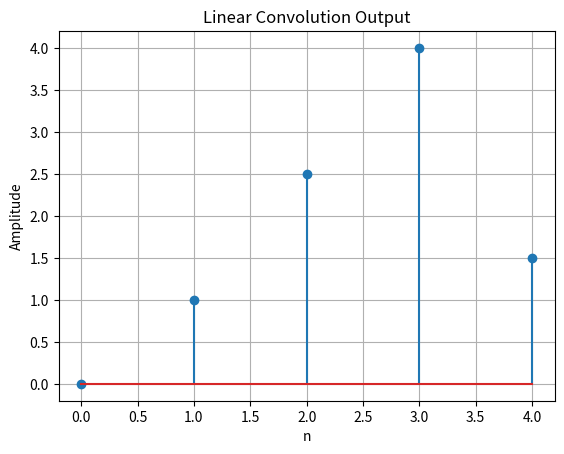

Write the Python code that produced this figure.
import matplotlib.pyplot as plt
import numpy as np

# Input sequences
x = np.array([1, 2, 3])
h = np.array([0, 1, 0.5])

# Lengths of the input signals
N = len(x)
M = len(h)

# Output length of the convolution result
L = N + M - 1
y = [0] * L  # Initialize output with zeros

# Perform linear convolution
for n in range(L):
    for k in range(N):
        if 0 <= n - k < M:
            y[n] += x[k] * h[n - k]

# Print the result
print("Linear convolution result:", y)

# Plot the result
plt.stem(range(len(y)), y)
plt.title("Linear Convolution Output")
plt.xlabel("n")
plt.ylabel("Amplitude")
plt.grid(True)
plt.show()
